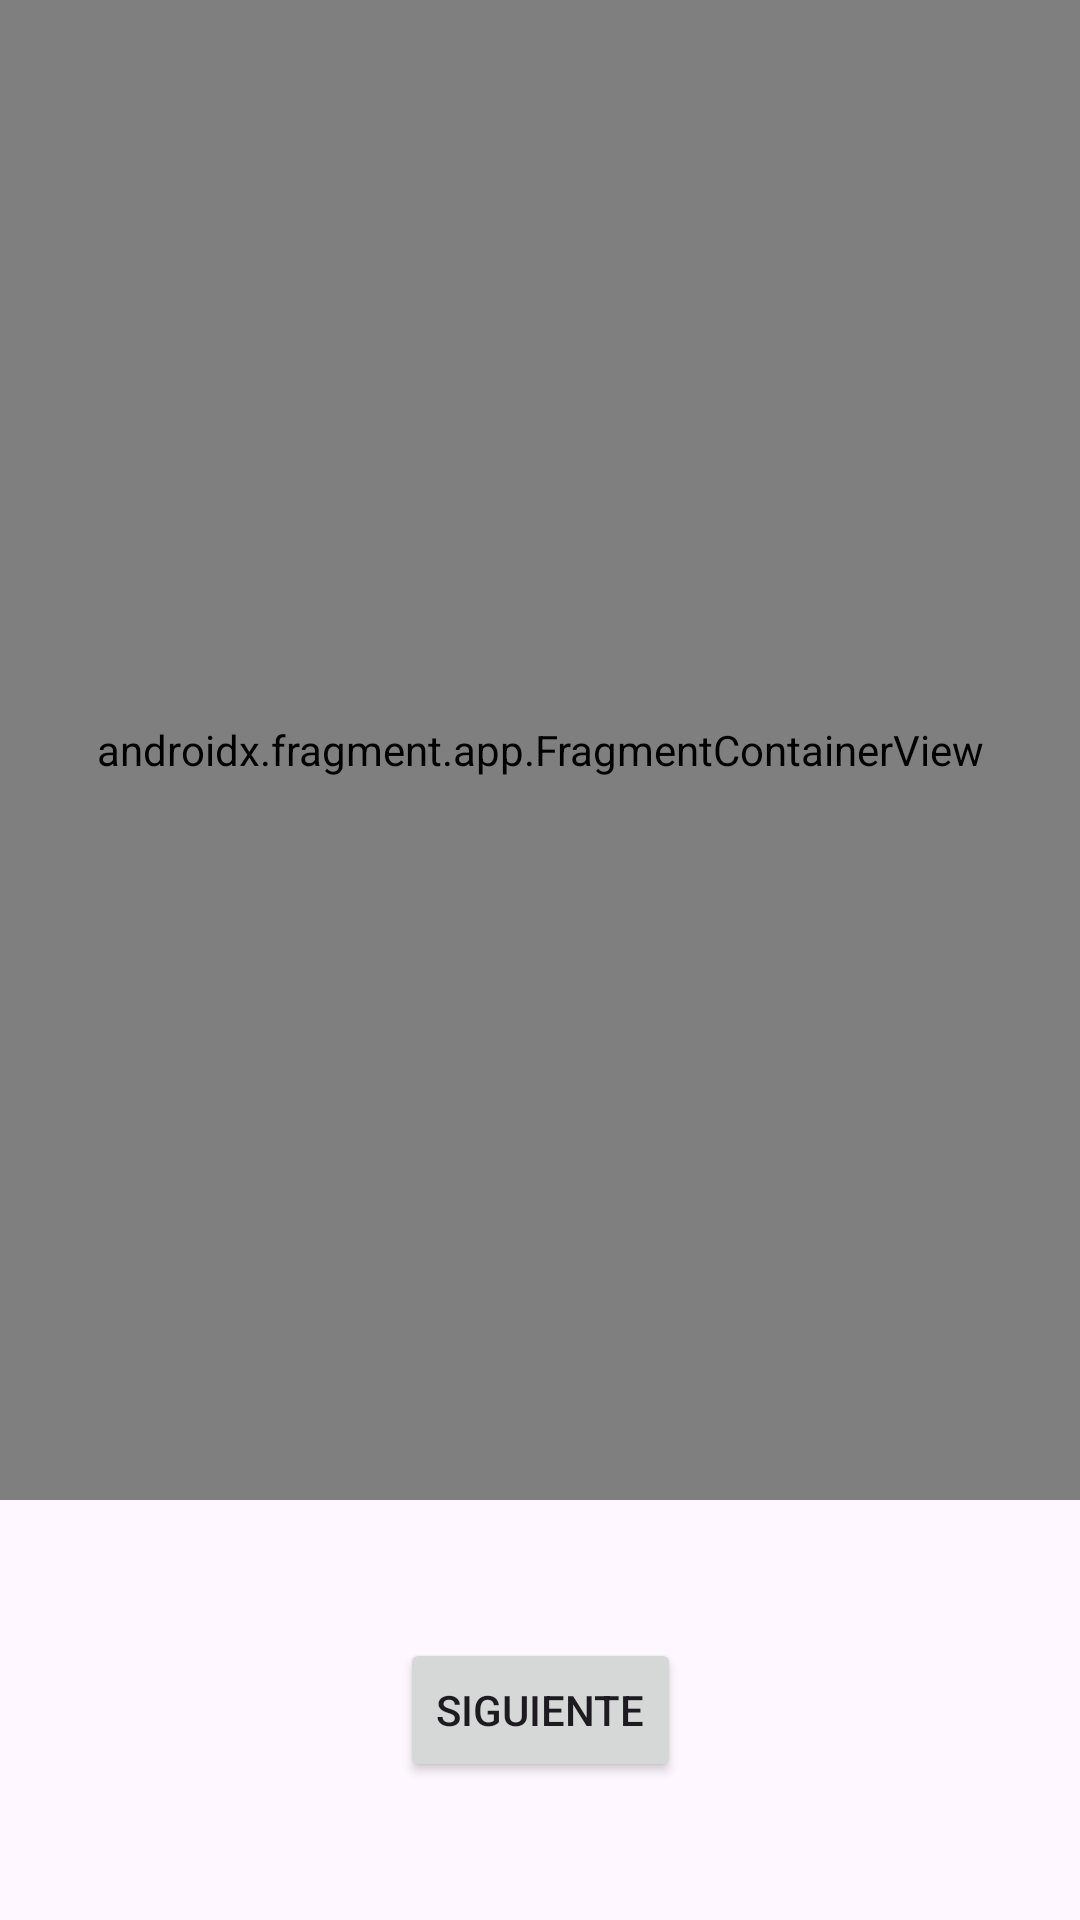

Android layout source for this screen:
<!-- AndroidManifest.xml: application theme Theme.AndroidModule1 -->
<!-- res/layout/activity_fragment.xml -->
<?xml version="1.0" encoding="utf-8"?>
<androidx.constraintlayout.widget.ConstraintLayout xmlns:android="http://schemas.android.com/apk/res/android"
    xmlns:app="http://schemas.android.com/apk/res-auto"
    xmlns:tools="http://schemas.android.com/tools"
    android:id="@+id/main"
    android:layout_width="match_parent"
    android:layout_height="match_parent"
    tools:context=".exercise.classroom.graphiccomponent.fragment.FragmentActivity">

    <androidx.fragment.app.FragmentContainerView
        android:id="@+id/containerFragment"
        app:layout_constraintTop_toTopOf="parent"
        android:name="com.ajea.androidmodule1.exercise.classroom.graphiccomponent.fragment.ExampleFragment"
        android:layout_width="match_parent"
        android:layout_height="500dp"/>

    <Button
        android:text="Siguiente"
        app:layout_constraintTop_toBottomOf="@+id/containerFragment"
        app:layout_constraintBottom_toBottomOf="parent"
        app:layout_constraintStart_toStartOf="parent"
        app:layout_constraintEnd_toEndOf="parent"
        android:layout_width="wrap_content"
        android:layout_height="wrap_content"/>

</androidx.constraintlayout.widget.ConstraintLayout>
<!-- resources referenced by this layout -->
<resources>
  <style name="Theme.AndroidModule1" parent="Base.Theme.AndroidModule1" />
  <style name="Base.Theme.AndroidModule1" parent="Theme.Material3.DayNight">
          
          
  
      </style>
</resources>
